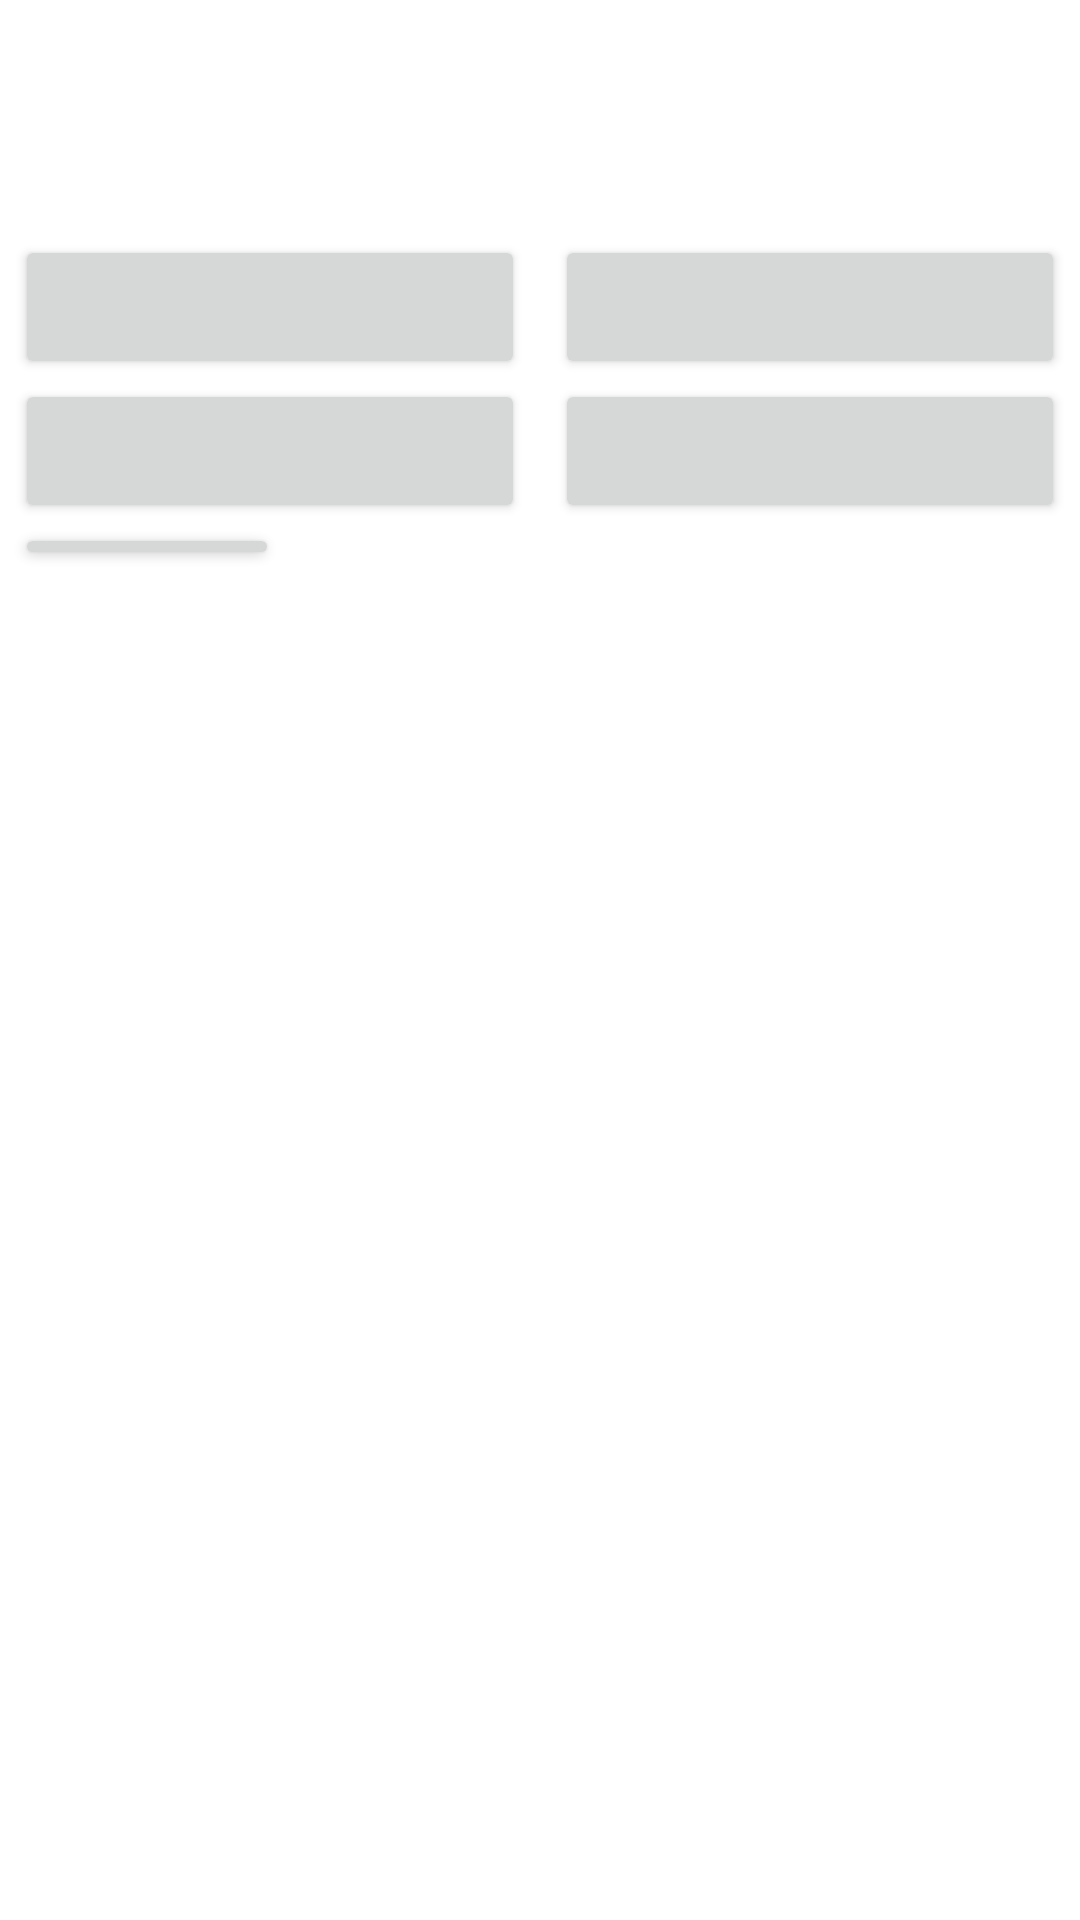

Produce the Android XML layout that renders to this screen, including the resource entries it uses.
<!-- AndroidManifest.xml: application theme Theme.SlagalicaKviz -->
<!-- res/layout/activity_ko_zna_zna.xml -->
<?xml version="1.0" encoding="utf-8"?>
<androidx.constraintlayout.widget.ConstraintLayout xmlns:android="http://schemas.android.com/apk/res/android"
    xmlns:app="http://schemas.android.com/apk/res-auto"
    xmlns:tools="http://schemas.android.com/tools"
    android:layout_width="match_parent"
    android:layout_height="match_parent"
    tools:context=".KoZnaZna">

    <LinearLayout
        android:layout_width="match_parent"
        android:layout_height="match_parent"
        android:orientation="vertical"
        app:layout_constraintBottom_toBottomOf="parent"
        app:layout_constraintEnd_toEndOf="parent"
        app:layout_constraintStart_toStartOf="parent"
        app:layout_constraintTop_toTopOf="parent">

        <LinearLayout
            android:layout_width="match_parent"
            android:layout_height="wrap_content"
            android:layout_gravity="center_horizontal"
            android:gravity="center"
            android:orientation="horizontal">

            <TextView
                android:id="@+id/textView_1Game_5"
                style="@style/SmallHeader"
                android:layout_width="wrap_content"
                android:layout_height="wrap_content"
                android:text="" />

        </LinearLayout>


        <LinearLayout
            android:layout_width="match_parent"

            android:layout_height="wrap_content"
            android:layout_marginTop="40dp">

            <Button
                android:id="@+id/button_1Game_5"
                style="@style/ButtonStyleForGames"
                android:layout_height="wrap_content"
                android:layout_weight="1"
                android:onClick="tryAnswerClick" />

            <Button
                android:id="@+id/button_2Game_5"
                style="@style/ButtonStyleForGames"
                android:layout_height="wrap_content"
                android:layout_weight="1"
                android:onClick="tryAnswerClick" />

        </LinearLayout>

        <LinearLayout
            android:layout_width="match_parent"
            android:layout_height="wrap_content">

            <Button
                android:id="@+id/button_3Game_5"
                style="@style/ButtonStyleForGames"
                android:layout_height="wrap_content"
                android:layout_weight="1"
                android:onClick="tryAnswerClick" />



            <Button
                android:id="@+id/button_4Game_5"
                style="@style/ButtonStyleForGames"
                android:layout_height="wrap_content"
                android:layout_weight="1"
                android:onClick="tryAnswerClick" />


        </LinearLayout>

        <Button
            android:id="@+id/button_5Game_5"
            style="@style/ButtonStyleForGames"
            android:layout_width="wrap_content"
            android:layout_height="wrap_content"
            android:layout_marginBottom="450dp"
            android:onClick="nextQuestionClick"
            android:text="@string/nextQuestion" />


    </LinearLayout>

</androidx.constraintlayout.widget.ConstraintLayout>
<!-- resources referenced by this layout -->
<resources>
  <string name="nextQuestion">ДАЉЕ</string>
  <style name="ButtonStyleForGames">
          <item name="android:layout_weight">1</item>
          <item name="android:layout_width">40dp</item>
          <item name="android:layout_height">40dp</item>
          <item name="android:textSize">15sp</item>
          <item name="android:layout_marginLeft">5dp</item>
          <item name="android:layout_marginRight">5dp</item>
          <item name="android:fontFamily">monospace</item>
          <item name="android:textStyle">bold</item>
          <item name="android:textColor">@color/fontColorButtons</item>
  
  
      </style>
  <style name="SmallHeader">
  
          <item name="android:layout_width">wrap_content</item>
          <item name="android:textAlignment">center</item>
          <item name="android:layout_height">wrap_content</item>
          <item name="android:fontFamily">casual</item>
          <item name="android:textColor">@color/fontColorButtons</item>
          <item name="android:textSize">25sp</item>
          <item name="android:textStyle">italic</item>
  
  
      </style>
  <style name="Theme.SlagalicaKviz" parent="Theme.MaterialComponents.DayNight.DarkActionBar">
          
          <item name="colorPrimary">@color/purple_500</item>
          <item name="colorPrimaryVariant">@color/purple_700</item>
          <item name="colorOnPrimary">@color/white</item>
          
          <item name="colorSecondary">@color/teal_200</item>
          <item name="colorSecondaryVariant">@color/teal_700</item>
          <item name="colorOnSecondary">@color/black</item>
          
          <item name="android:statusBarColor" tools:targetApi="l">?attr/colorPrimaryVariant</item>
          
      </style>
  <color name="fontColorButtons">#FFFFFF</color>
  <!-- not gathered from this repository: default colours our renderer supplied (Android Studio template values) -->
  <color name="purple_500">#FF6200EE</color>
  <color name="purple_700">#FF3700B3</color>
  <color name="teal_200">#FF03DAC5</color>
  <color name="teal_700">#FF018786</color>
  <color name="black">#FF000000</color>
  <color name="white">#FFFFFFFF</color>
</resources>
